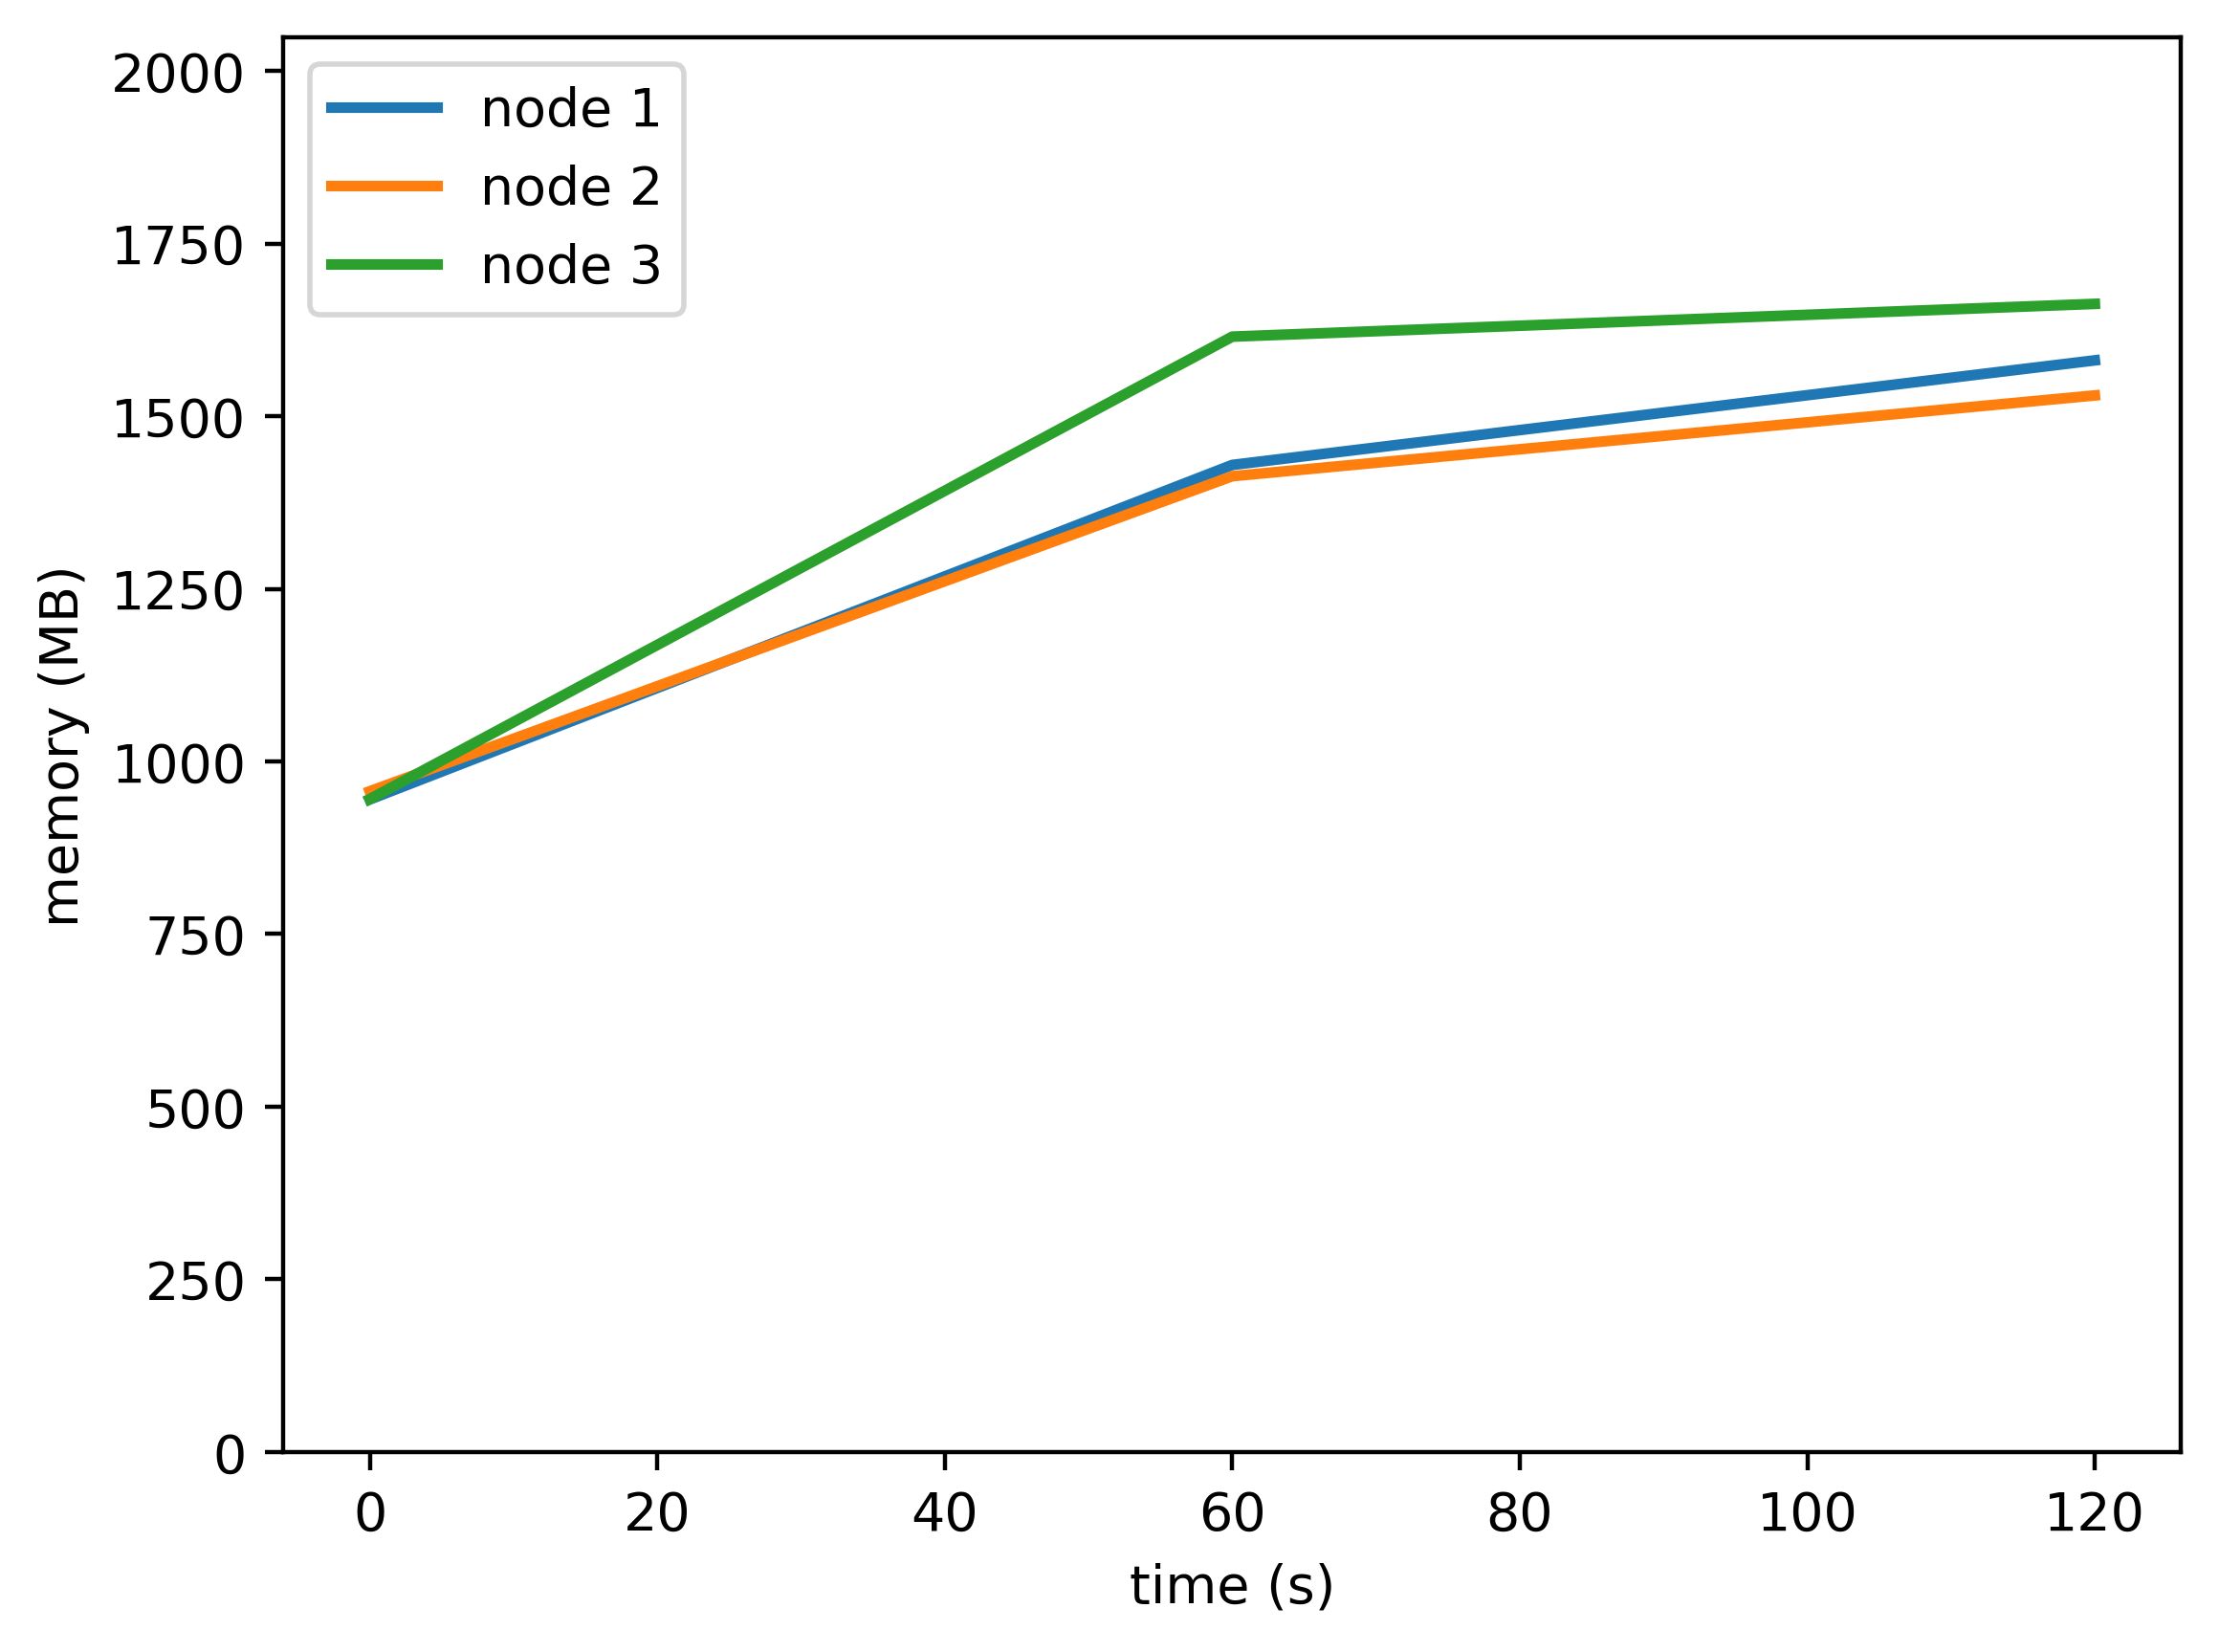

Source data for this figure (header and first rows):
timestamp, ppgcc-m02, ppgcc-m02 pod amount, ppgcc-m03, ppgcc-m03 pod amount, ppgcc-m04, ppgcc-m04 pod amount
0, 967636, 4, 979712, 4, 968088, 4
60, 1463692, 4, 1446992, 4, 1653960, 4
120, 1618792, 4, 1566772, 4, 1702536, 4
